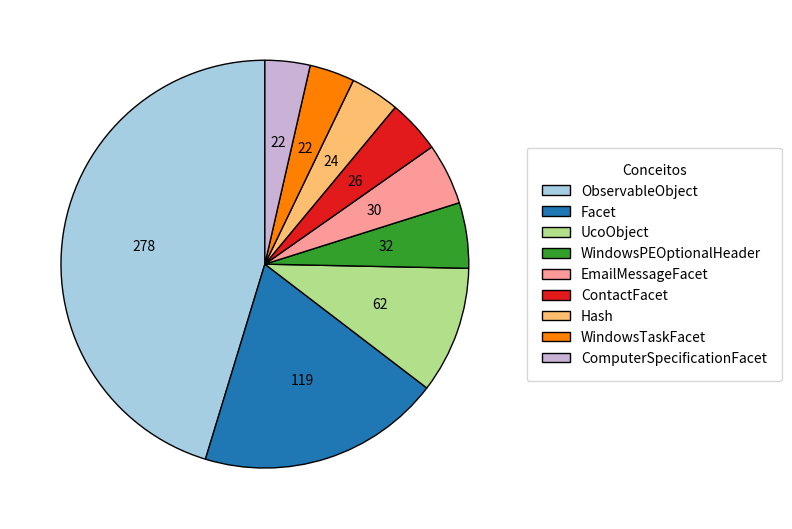

Source code (Python):
import matplotlib.pyplot as plt

labels = [
    "ObservableObject",
    "Facet",
    "UcoObject",
    "WindowsPEOptionalHeader",
    "EmailMessageFacet",
    "ContactFacet",
    "Hash",
    "WindowsTaskFacet",
    "ComputerSpecificationFacet",
]
values = [279, 119, 62, 32, 30, 26, 24, 22, 22]

plt.figure(figsize=(8, 8))
wedges, texts, autotexts = plt.pie(
    values,
    labels=None,
    autopct=lambda pct: f"{int(pct/100.*sum(values))}",
    startangle=90,
    colors=plt.cm.Paired.colors,
    wedgeprops={"edgecolor": "black"},
)

plt.legend(
    wedges,
    labels,
    title="Conceitos",
    loc="center left",
    bbox_to_anchor=(1, 0, 0.5, 1),
    fontsize=10,
    borderaxespad=0.5,
    borderpad=1.1,
)

plt.tight_layout()

plt.savefig("concepts.png", dpi=300, bbox_inches="tight")

plt.show()
